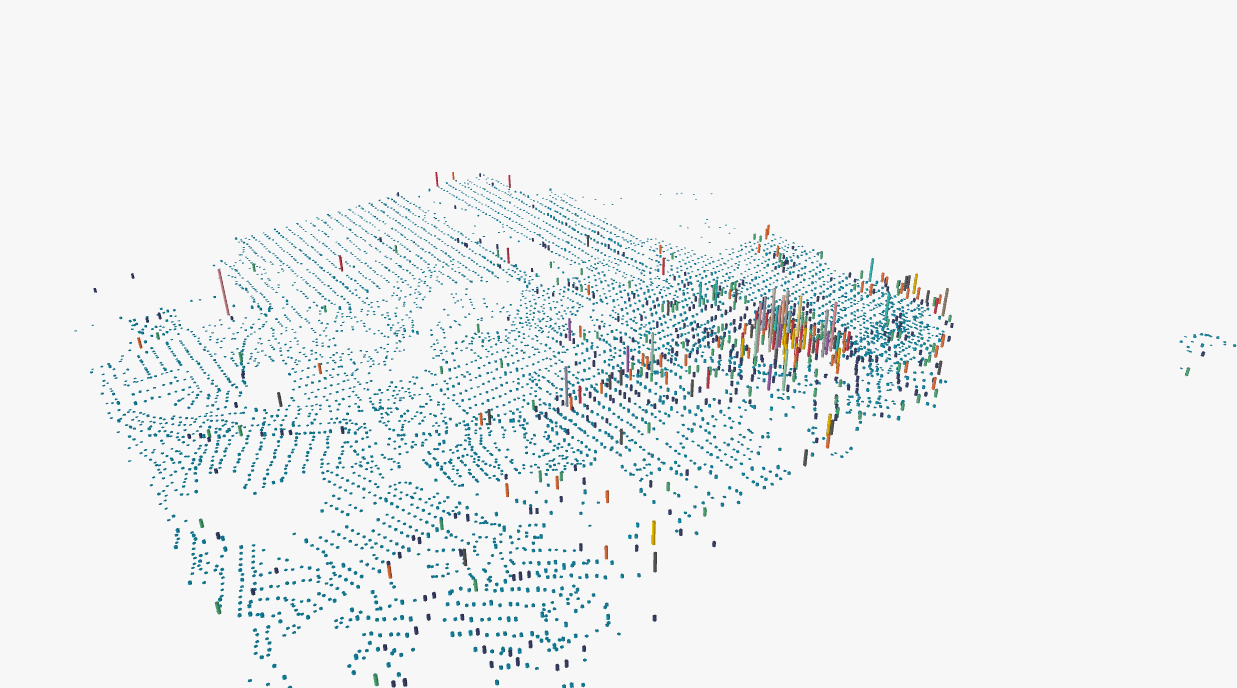

Values plotted in this chart, from the file beside it:
latitude, longitude
37.78, -122.4
37.76, -122.4
\N, \N
37.78, -122.4
37.77, -122.4
37.78, -122.5
37.79, -122.4
37.78, -122.4
37.79, -122.4
37.78, -122.5
37.78, -122.4
37.78, -122.4
37.79, -122.4
37.75, -122.4
37.78, -122.5
37.79, -122.4
37.78, -122.4
37.74, -122.4
37.79, -122.4
37.75, -122.5
37.75, -122.4
\N, \N
37.78, -122.4
37.78, -122.4
37.74, -122.5
\N, \N
37.71, -122.5
37.77, -122.4
37.78, -122.4
37.78, -122.4
37.77, -122.4
37.78, -122.4
37.75, -122.4
37.76, -122.4
37.78, -122.5
37.78, -122.5
37.72, -122.4
37.77, -122.5
37.76, -122.4
37.76, -122.4
37.72, -122.4
\N, \N
37.77, -122.4
37.72, -122.4
37.8, -122.4
37.76, -122.4
37.79, -122.4
37.78, -122.4
37.75, -122.4
37.8, -122.4
\N, \N
37.77, -122.4
37.79, -122.4
37.79, -122.4
37.8, -122.4
37.76, -122.4
37.79, -122.4
37.79, -122.4
37.8, -122.4
37.77, -122.4
... 99,940 more rows
